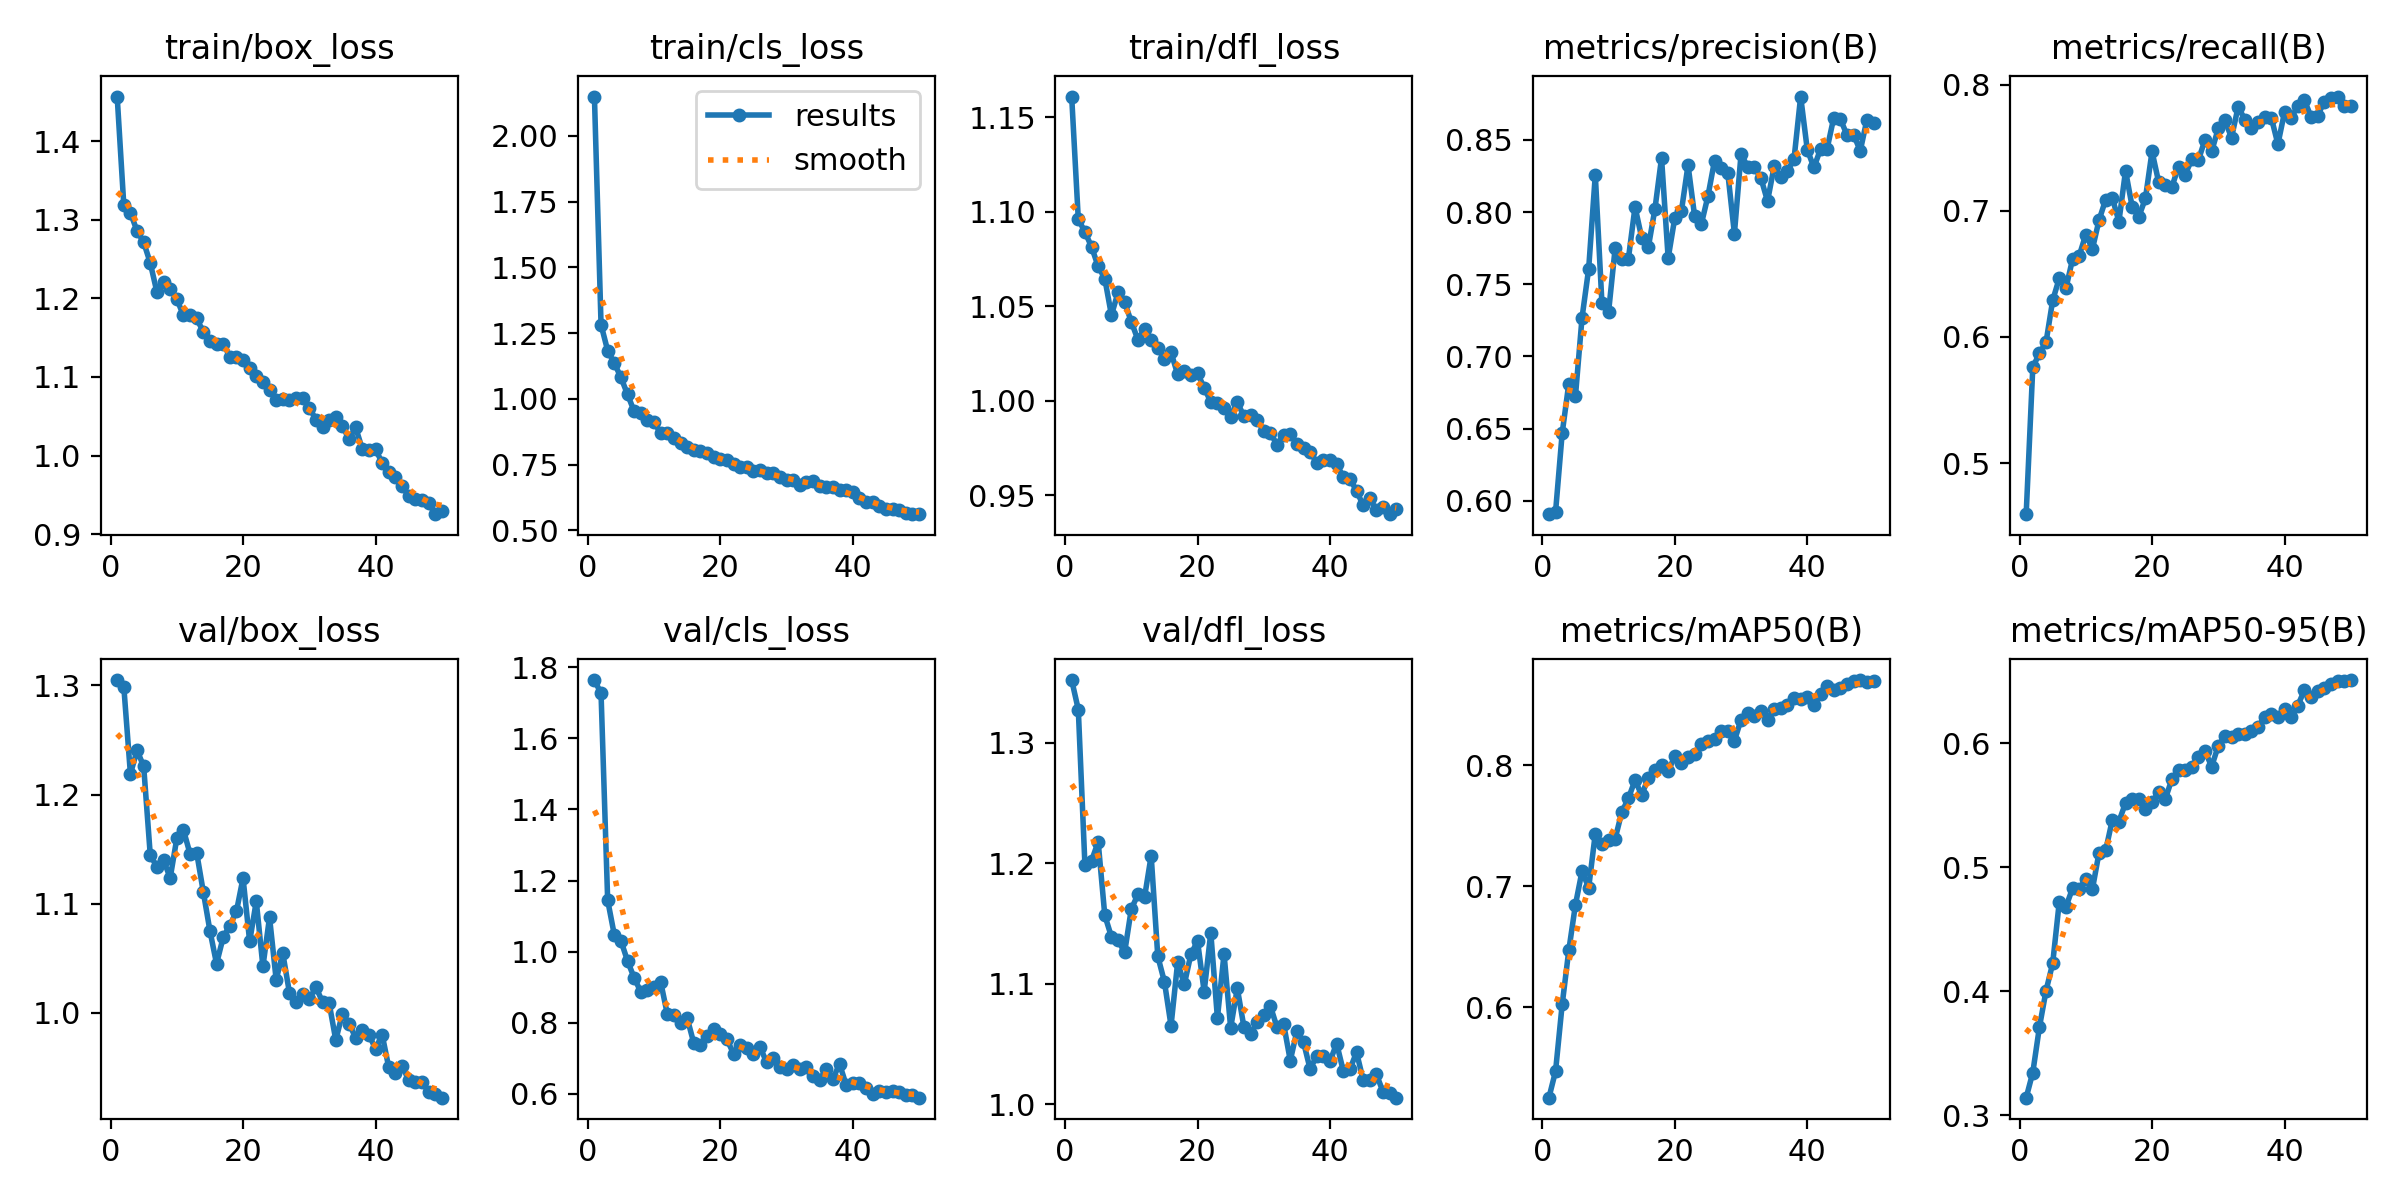

The file beside this chart, header and first rows:
epoch, time, train/box_loss, train/cls_loss, train/dfl_loss, metrics/precision(B), metrics/recall(B), metrics/mAP50(B), metrics/mAP50-95(B), val/box_loss, val/cls_loss, val/dfl_loss, lr/pg0, lr/pg1, lr/pg2
1, 48.41, 1.457, 2.149, 1.161, 0.5908, 0.4594, 0.5251, 0.3141, 1.305, 1.764, 1.352, 0.0003303, 0.0003303, 0.0003303
2, 92.63, 1.319, 1.282, 1.096, 0.5923, 0.576, 0.5469, 0.3344, 1.299, 1.726, 1.327, 0.0006505, 0.0006505, 0.0006505
3, 138.7, 1.309, 1.183, 1.089, 0.6468, 0.587, 0.6021, 0.371, 1.219, 1.145, 1.199, 0.0009575, 0.0009575, 0.0009575
4, 183.1, 1.286, 1.136, 1.081, 0.6812, 0.5959, 0.6469, 0.4005, 1.24, 1.047, 1.202, 0.0009406, 0.0009406, 0.0009406
5, 227.7, 1.271, 1.082, 1.071, 0.6723, 0.629, 0.6845, 0.4224, 1.226, 1.031, 1.218, 0.0009208, 0.0009208, 0.0009208
6, 272.1, 1.245, 1.017, 1.065, 0.7269, 0.6466, 0.7125, 0.4722, 1.144, 0.9739, 1.157, 0.000901, 0.000901, 0.000901
7, 316.1, 1.208, 0.9526, 1.045, 0.7607, 0.6386, 0.6987, 0.4682, 1.134, 0.9264, 1.139, 0.0008812, 0.0008812, 0.0008812
8, 361.5, 1.221, 0.9472, 1.057, 0.8258, 0.6616, 0.7435, 0.483, 1.14, 0.8872, 1.136, 0.0008614, 0.0008614, 0.0008614
9, 406.8, 1.212, 0.9203, 1.052, 0.7371, 0.6643, 0.7352, 0.4824, 1.123, 0.8927, 1.126, 0.0008416, 0.0008416, 0.0008416
10, 450.6, 1.199, 0.9104, 1.042, 0.7306, 0.6813, 0.7383, 0.4905, 1.16, 0.9021, 1.162, 0.0008218, 0.0008218, 0.0008218
11, 495, 1.178, 0.8706, 1.032, 0.7751, 0.6699, 0.7393, 0.4824, 1.168, 0.9151, 1.174, 0.000802, 0.000802, 0.000802
12, 538.8, 1.179, 0.8716, 1.038, 0.7677, 0.6927, 0.7612, 0.5119, 1.146, 0.8246, 1.172, 0.0007822, 0.0007822, 0.0007822
13, 582.7, 1.174, 0.8499, 1.032, 0.7678, 0.7089, 0.7726, 0.5137, 1.147, 0.823, 1.206, 0.0007624, 0.0007624, 0.0007624
14, 628.1, 1.157, 0.8341, 1.028, 0.8035, 0.7104, 0.7877, 0.5382, 1.111, 0.7997, 1.123, 0.0007426, 0.0007426, 0.0007426
15, 672.1, 1.146, 0.8153, 1.022, 0.7822, 0.6916, 0.7753, 0.5369, 1.075, 0.8135, 1.102, 0.0007228, 0.0007228, 0.0007228
16, 715.8, 1.142, 0.806, 1.026, 0.7755, 0.7318, 0.7896, 0.552, 1.045, 0.743, 1.065, 0.000703, 0.000703, 0.000703
17, 759.4, 1.142, 0.8007, 1.014, 0.802, 0.7034, 0.7958, 0.5553, 1.069, 0.7383, 1.118, 0.0006832, 0.0006832, 0.0006832
18, 803.1, 1.126, 0.7931, 1.016, 0.8374, 0.6954, 0.8003, 0.5552, 1.08, 0.7631, 1.099, 0.0006634, 0.0006634, 0.0006634
19, 847.2, 1.125, 0.7805, 1.014, 0.7681, 0.7099, 0.7949, 0.5472, 1.093, 0.7828, 1.125, 0.0006436, 0.0006436, 0.0006436
20, 891.2, 1.121, 0.7711, 1.015, 0.7959, 0.7472, 0.8076, 0.5526, 1.123, 0.7697, 1.135, 0.0006238, 0.0006238, 0.0006238
21, 935.8, 1.111, 0.7663, 1.007, 0.8007, 0.7228, 0.802, 0.5605, 1.065, 0.7537, 1.093, 0.000604, 0.000604, 0.000604
22, 979.9, 1.101, 0.7505, 0.9995, 0.8325, 0.7208, 0.8067, 0.5551, 1.102, 0.7132, 1.142, 0.0005842, 0.0005842, 0.0005842
23, 1024, 1.093, 0.7427, 0.9991, 0.797, 0.7191, 0.8096, 0.5712, 1.042, 0.7381, 1.072, 0.0005644, 0.0005644, 0.0005644
24, 1068, 1.084, 0.7401, 0.9963, 0.7915, 0.7351, 0.8174, 0.5783, 1.087, 0.7298, 1.125, 0.0005446, 0.0005446, 0.0005446
25, 1111, 1.071, 0.7248, 0.9916, 0.8109, 0.7289, 0.8204, 0.5785, 1.03, 0.7124, 1.063, 0.0005248, 0.0005248, 0.0005248
26, 1156, 1.072, 0.7301, 0.9994, 0.8356, 0.7408, 0.8217, 0.5813, 1.055, 0.7319, 1.096, 0.000505, 0.000505, 0.000505
27, 1201, 1.07, 0.7171, 0.9917, 0.8305, 0.7404, 0.8286, 0.5893, 1.019, 0.689, 1.064, 0.0004852, 0.0004852, 0.0004852
28, 1246, 1.074, 0.7191, 0.9923, 0.8271, 0.7566, 0.8282, 0.5938, 1.01, 0.7, 1.058, 0.0004654, 0.0004654, 0.0004654
29, 1290, 1.073, 0.7046, 0.9899, 0.7851, 0.7472, 0.8203, 0.5814, 1.017, 0.6759, 1.068, 0.0004456, 0.0004456, 0.0004456
30, 1334, 1.061, 0.6917, 0.9842, 0.84, 0.7656, 0.8376, 0.598, 1.013, 0.6716, 1.074, 0.0004258, 0.0004258, 0.0004258
31, 1378, 1.046, 0.691, 0.983, 0.8315, 0.772, 0.8434, 0.6063, 1.024, 0.6809, 1.081, 0.000406, 0.000406, 0.000406
32, 1423, 1.036, 0.6732, 0.9767, 0.831, 0.7581, 0.8411, 0.6055, 1.01, 0.6693, 1.064, 0.0003862, 0.0003862, 0.0003862
33, 1467, 1.045, 0.6849, 0.982, 0.8235, 0.7827, 0.845, 0.6076, 1.009, 0.6768, 1.067, 0.0003664, 0.0003664, 0.0003664
34, 1511, 1.049, 0.6891, 0.9824, 0.8075, 0.7725, 0.8377, 0.6073, 0.975, 0.6512, 1.036, 0.0003466, 0.0003466, 0.0003466
35, 1555, 1.037, 0.6699, 0.9772, 0.8316, 0.7655, 0.8469, 0.61, 0.9992, 0.6406, 1.061, 0.0003268, 0.0003268, 0.0003268
36, 1599, 1.021, 0.6656, 0.975, 0.8241, 0.7709, 0.8474, 0.6134, 0.9901, 0.6694, 1.052, 0.000307, 0.000307, 0.000307
37, 1643, 1.036, 0.6667, 0.9729, 0.8284, 0.7748, 0.8499, 0.6211, 0.9771, 0.6424, 1.029, 0.0002872, 0.0002872, 0.0002872
38, 1689, 1.008, 0.6534, 0.9673, 0.8367, 0.7741, 0.8553, 0.6239, 0.984, 0.6843, 1.04, 0.0002674, 0.0002674, 0.0002674
39, 1733, 1.008, 0.6551, 0.9685, 0.88, 0.753, 0.8546, 0.6214, 0.9798, 0.6258, 1.04, 0.0002476, 0.0002476, 0.0002476
40, 1777, 1.008, 0.6446, 0.9685, 0.8432, 0.7784, 0.8565, 0.6277, 0.9672, 0.6305, 1.036, 0.0002278, 0.0002278, 0.0002278
41, 1821, 0.9909, 0.6229, 0.9664, 0.8308, 0.7737, 0.8502, 0.6212, 0.9799, 0.6319, 1.05, 0.000208, 0.000208, 0.000208
42, 1863, 0.9791, 0.609, 0.9597, 0.8435, 0.7833, 0.8586, 0.6305, 0.9499, 0.6179, 1.028, 0.0001882, 0.0001882, 0.0001882
43, 1905, 0.9728, 0.6062, 0.9588, 0.8439, 0.788, 0.8657, 0.6429, 0.9445, 0.6001, 1.029, 0.0001684, 0.0001684, 0.0001684
44, 1947, 0.9606, 0.5929, 0.9524, 0.8654, 0.7747, 0.8619, 0.6376, 0.9514, 0.6082, 1.043, 0.0001486, 0.0001486, 0.0001486
45, 1988, 0.9489, 0.5802, 0.9447, 0.8643, 0.7756, 0.8643, 0.6423, 0.9385, 0.6054, 1.02, 0.0001288, 0.0001288, 0.0001288
46, 2030, 0.9446, 0.5812, 0.9485, 0.8532, 0.7868, 0.8671, 0.6446, 0.9367, 0.6084, 1.02, 0.000109, 0.000109, 0.000109
47, 2073, 0.944, 0.5762, 0.9421, 0.8534, 0.7894, 0.8694, 0.6476, 0.9368, 0.6062, 1.025, 8.92e-05, 8.92e-05, 8.92e-05
48, 2115, 0.9398, 0.5674, 0.9436, 0.8424, 0.7908, 0.8705, 0.65, 0.9277, 0.5967, 1.01, 6.94e-05, 6.94e-05, 6.94e-05
49, 2158, 0.9254, 0.5633, 0.94, 0.8639, 0.7833, 0.8686, 0.6502, 0.9252, 0.5984, 1.009, 4.96e-05, 4.96e-05, 4.96e-05
50, 2199, 0.9296, 0.5616, 0.9425, 0.8614, 0.7834, 0.8698, 0.6511, 0.9222, 0.5897, 1.006, 2.98e-05, 2.98e-05, 2.98e-05
